Dataset: anemia_real (GitHub, zelphyx/Maternin-AI-Service). Classes: anemia, normal.

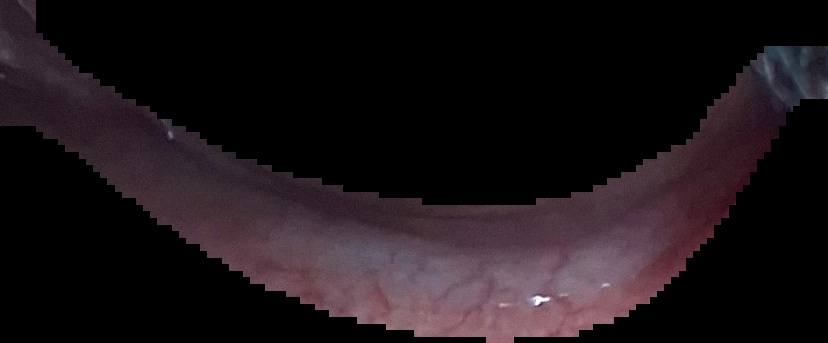
Label: anemia

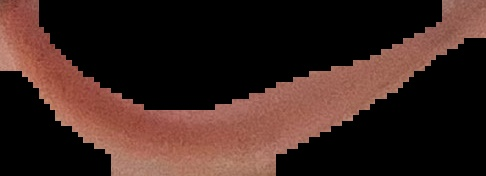
Label: normal

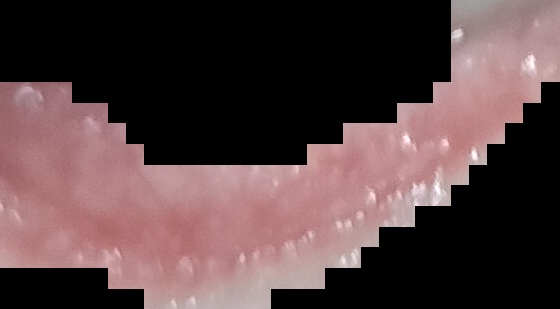
Label: normal

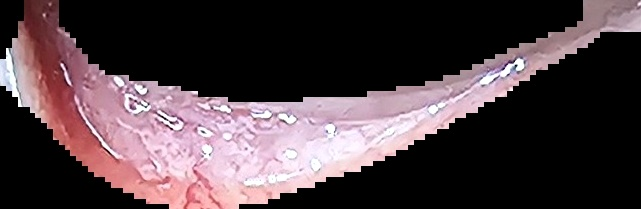
Label: anemia

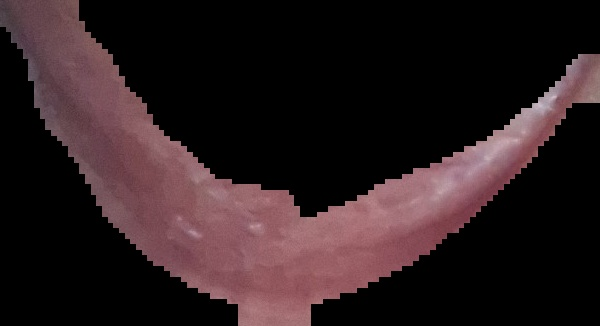
Label: normal

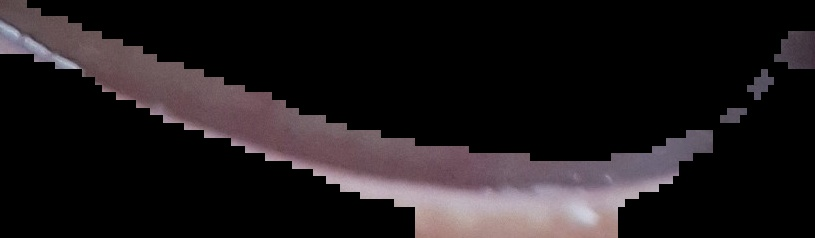
Label: normal
